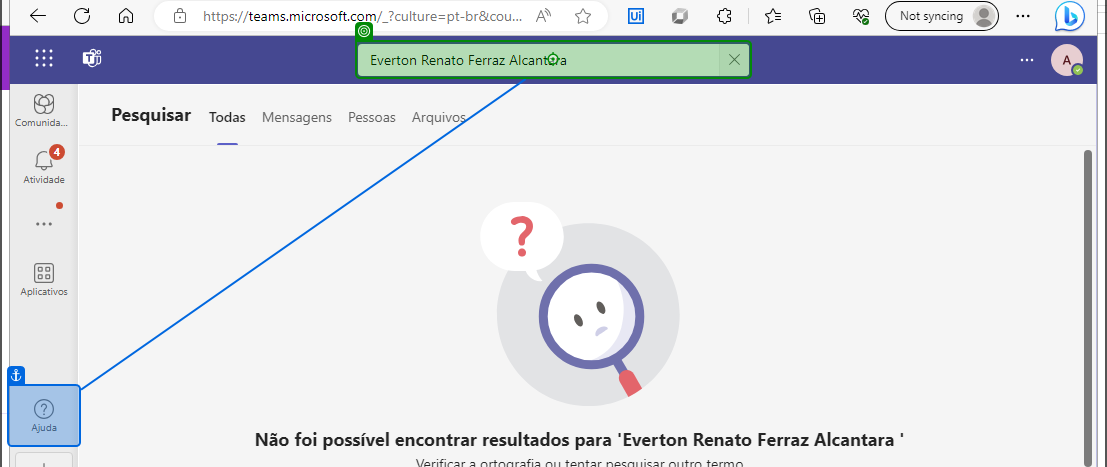
Workflow: HTMLtoImage - (S)

Step 1: type "[usuario+ "[k(Enter)]"]" into the text box 'control-input' (msedge.exe)
